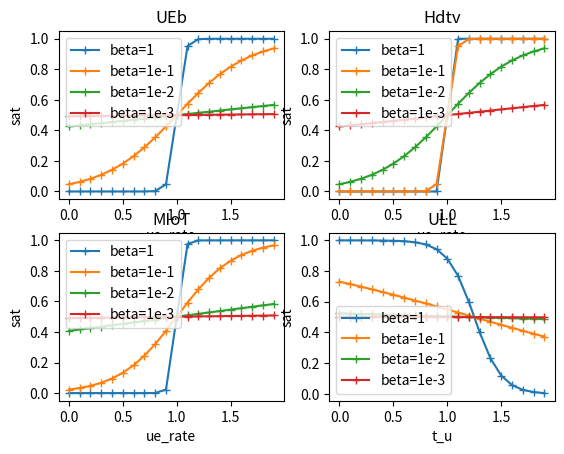

The script that saved this image:
import numpy as np
import matplotlib.pyplot as plt


def plot_sat():
    lamda_k = [100, 100, 100, 100]  # packets per second
    packet_size = [400, 4000, 500, 120]  # bit
    title_name = ['UEb', 'Hdtv', 'MIoT', 'ULL']
    beta = 1
    for si in range(4):
        plt.subplot(2, 2, si + 1)
        plt.title(title_name[si])
        arrive_rate = 0.75 * lamda_k[si] * packet_size[si] / 1e3
        x = np.arange(0, 2, 0.1)
        if si != 3:
            ue_rate = arrive_rate * x
            y1 = 1 / (1 + np.exp(1 * (arrive_rate - ue_rate)))
            y2 = 1 / (1 + np.exp(1e-1 * (arrive_rate - ue_rate)))
            y3 = 1 / (1 + np.exp(1e-2 * (arrive_rate - ue_rate)))
            y4 = 1 / (1 + np.exp(1e-3 * (arrive_rate - ue_rate)))
        else:
            t_u = 10 * x
            y1 = 1 / (1 + np.exp(1 * (t_u * 0.8 - 10)))
            y2 = 1 / (1 + np.exp(1e-1 * (t_u * 0.8 - 10)))
            y3 = 1 / (1 + np.exp(1e-2 * (t_u * 0.8 - 10)))
            y4 = 1 / (1 + np.exp(1e-3 * (t_u * 0.8 - 10)))
        plt.plot(x, y1, '-+', label='beta=1')
        plt.plot(x, y2, '-+', label='beta=1e-1')
        plt.plot(x, y3, '-+', label='beta=1e-2')
        plt.plot(x, y4, '-+', label='beta=1e-3')
        plt.legend()
        if si != 3:
            plt.xlabel('ue_rate')
        else:
            plt.xlabel('t_u')
        plt.ylabel('sat')
    plt.show()


if __name__ == '__main__':
    plot_sat()
